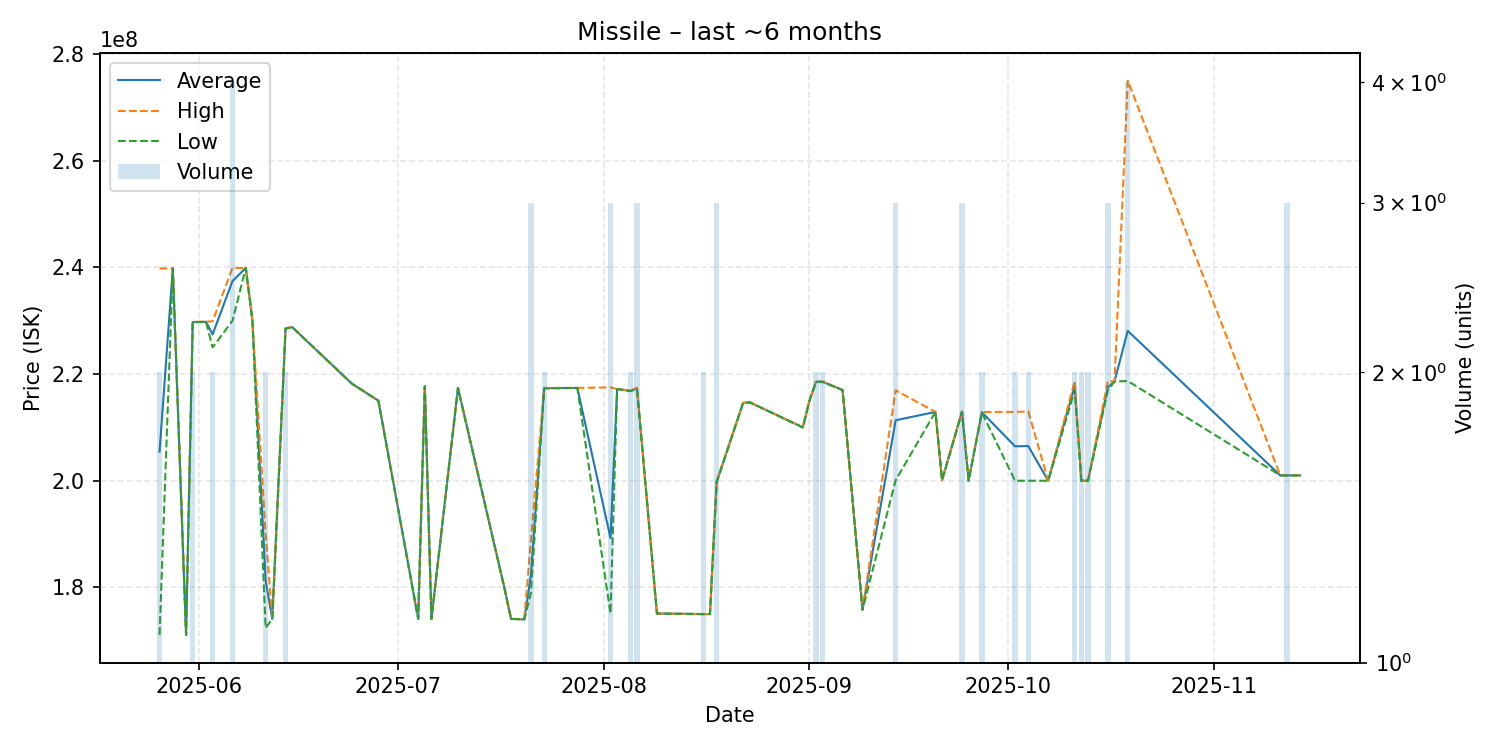

The file beside this chart, header and first rows:
date, average, highest, lowest, order_count, volume
2025-05-26, 205450000, 239800000, 171100000, 2, 2
2025-05-28, 239800000, 239800000, 239800000, 1, 1
2025-05-30, 171100000, 171100000, 171100000, 1, 1
2025-05-31, 229750000, 229800000, 229700000, 2, 2
2025-06-02, 229800000, 229800000, 229800000, 1, 1
2025-06-03, 227450000, 229900000, 225000000, 2, 2
2025-06-06, 237425000, 239900000, 230000000, 3, 4
2025-06-08, 239900000, 239900000, 239900000, 1, 1
2025-06-09, 230100000, 230100000, 230100000, 1, 1
2025-06-11, 181200000, 190000000, 172400000, 2, 2
2025-06-12, 174100000, 174100000, 174100000, 1, 1
2025-06-14, 228550000, 228600000, 228500000, 2, 2
2025-06-15, 228800000, 228800000, 228800000, 1, 1
2025-06-24, 218200000, 218200000, 218200000, 1, 1
2025-06-28, 215000000, 215000000, 215000000, 1, 1
2025-07-04, 174100000, 174100000, 174100000, 1, 1
2025-07-05, 217700000, 217700000, 217700000, 1, 1
2025-07-06, 174100000, 174100000, 174100000, 1, 1
2025-07-10, 217400000, 217400000, 217400000, 1, 1
2025-07-17, 179900000, 179900000, 179900000, 1, 1
2025-07-18, 174100000, 174100000, 174100000, 1, 1
2025-07-20, 174000000, 174000000, 174000000, 1, 1
2025-07-21, 182266667, 188900000, 178950000, 3, 3
2025-07-23, 217350000, 217400000, 217300000, 2, 2
2025-07-28, 217400000, 217400000, 217400000, 1, 1
2025-08-02, 189233333, 217500000, 175100000, 2, 3
2025-08-03, 217200000, 217200000, 217200000, 1, 1
2025-08-05, 216850000, 216900000, 216800000, 2, 2
2025-08-06, 217300000, 217450000, 217150000, 3, 3
2025-08-09, 175100000, 175100000, 175100000, 1, 1
2025-08-16, 175000000, 175000000, 175000000, 1, 2
2025-08-17, 175000000, 175000000, 175000000, 1, 1
2025-08-18, 199733333, 199900000, 199650000, 3, 3
2025-08-22, 214600000, 214600000, 214600000, 1, 1
2025-08-23, 214700000, 214700000, 214700000, 1, 1
2025-08-31, 210000000, 210000000, 210000000, 1, 1
2025-09-01, 215000000, 215000000, 215000000, 1, 1
2025-09-02, 218600000, 218700000, 218500000, 2, 2
2025-09-03, 218550000, 218600000, 218500000, 2, 2
2025-09-06, 217000000, 217000000, 217000000, 1, 1
2025-09-09, 175800000, 175800000, 175800000, 1, 1
2025-09-14, 211333333, 216950000, 200100000, 3, 3
2025-09-20, 212900000, 212900000, 212900000, 1, 1
2025-09-21, 200100000, 200100000, 200100000, 1, 1
2025-09-24, 212966667, 213000000, 212900000, 3, 3
2025-09-25, 200000000, 200000000, 200000000, 1, 1
2025-09-27, 212850000, 212900000, 212800000, 2, 2
2025-10-02, 206450000, 212900000, 200000000, 2, 2
2025-10-04, 206500000, 213000000, 200000000, 2, 2
2025-10-07, 200000000, 200000000, 200000000, 1, 1
2025-10-11, 217850000, 218700000, 217000000, 2, 2
2025-10-12, 200000000, 200000000, 200000000, 1, 2
2025-10-13, 200000000, 200000000, 200000000, 1, 2
2025-10-16, 217533333, 218700000, 216950000, 3, 3
2025-10-17, 218600000, 218600000, 218600000, 1, 1
2025-10-19, 228100000, 275000000, 218700000, 3, 4
2025-11-11, 201000000, 201000000, 201000000, 1, 1
2025-11-12, 201000000, 201000000, 201000000, 1, 3
2025-11-14, 201000000, 201000000, 201000000, 1, 1
